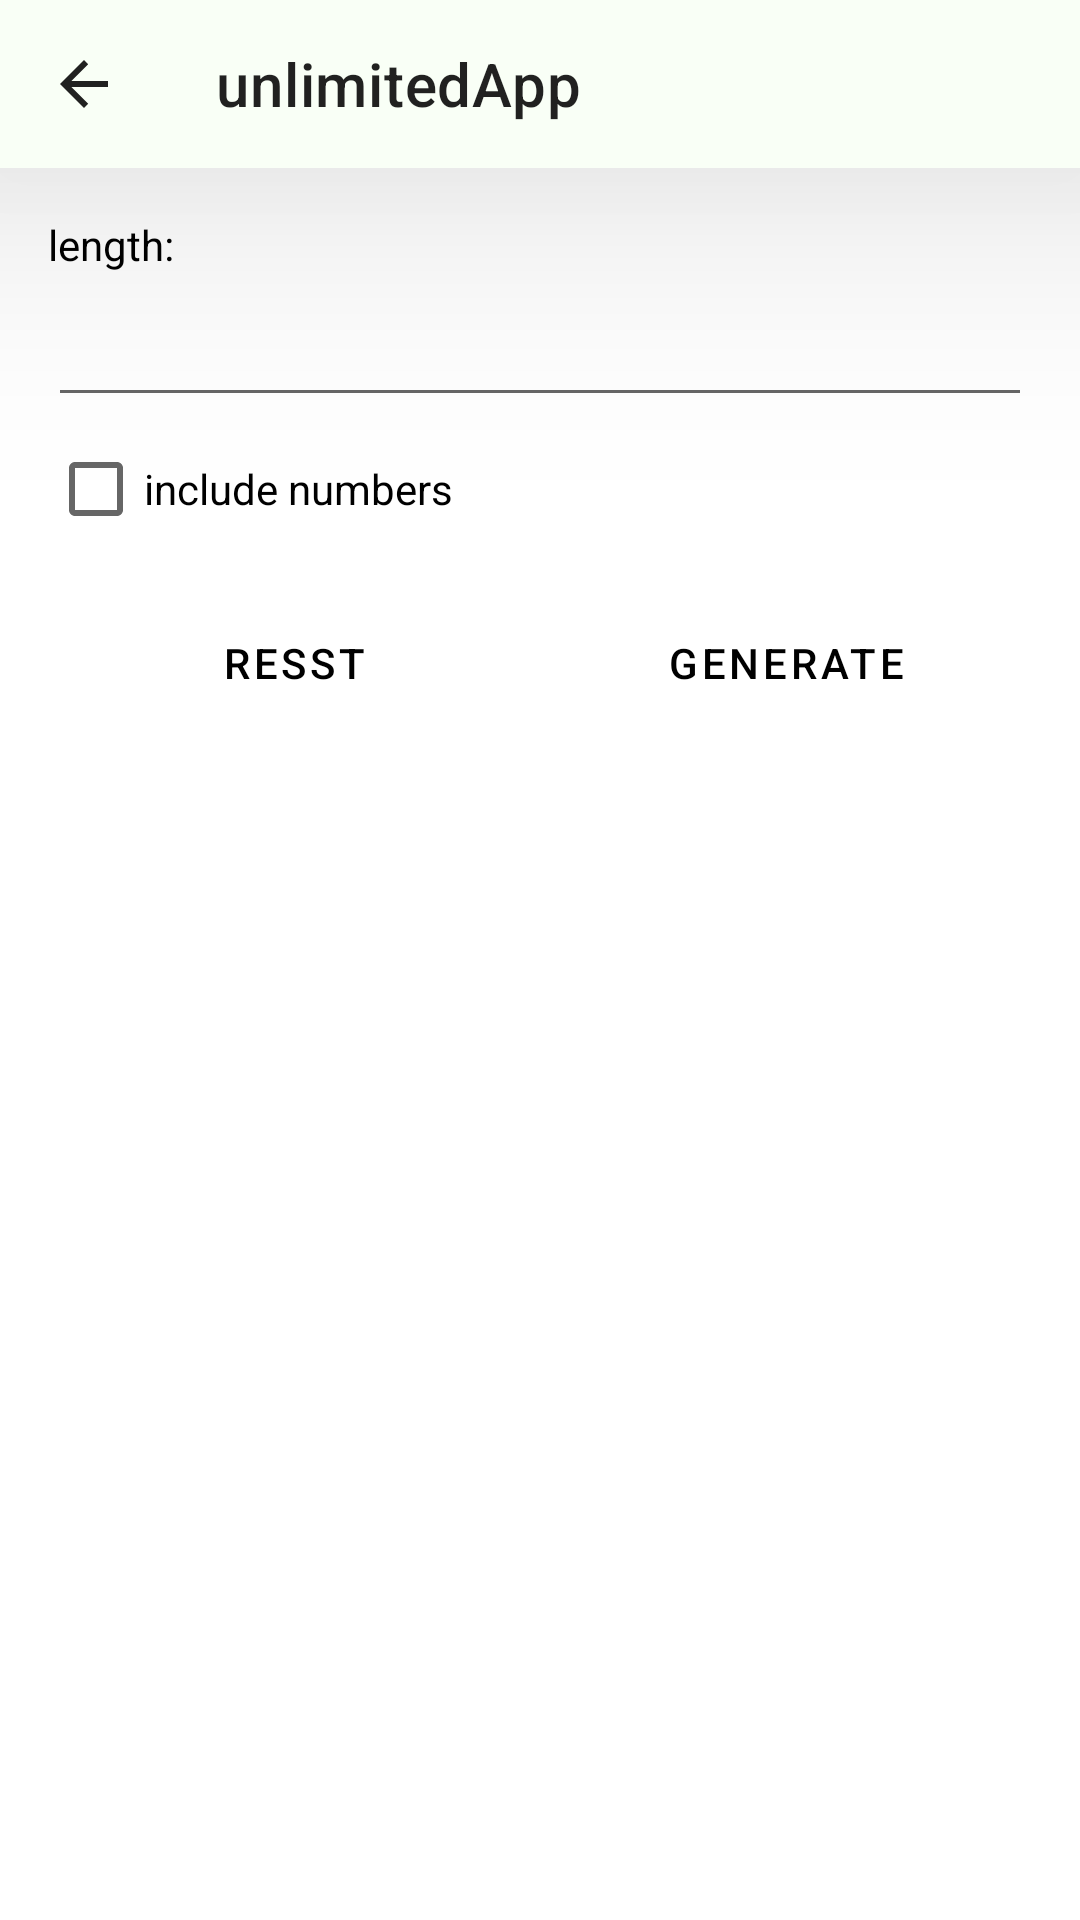

Layout XML and referenced resources for this Android screen:
<!-- AndroidManifest.xml: application theme Theme.UnlimitedApp -->
<!-- res/layout/tools_random_password_activity_main.xml -->
<?xml version="1.0" encoding="utf-8"?>
<androidx.constraintlayout.widget.ConstraintLayout xmlns:android="http://schemas.android.com/apk/res/android"
    xmlns:app="http://schemas.android.com/apk/res-auto"
    xmlns:tools="http://schemas.android.com/tools"
    android:layout_width="match_parent"
    android:layout_height="match_parent"
    tools:context=".tools.randomPassword.MainActivity">

    <include android:id="@+id/Toolbar" layout="@layout/toolbar" />

    <LinearLayout
        android:layout_marginTop="?attr/actionBarSize"
        android:layout_width="match_parent"
        android:layout_height="match_parent"
        android:layout_marginStart="16dp"
        android:layout_marginEnd="16dp"
        android:orientation="vertical"
        app:layout_constraintEnd_toEndOf="parent"
        app:layout_constraintStart_toStartOf="parent"
        app:layout_constraintTop_toTopOf="parent">

        <TextView
            android:id="@+id/label"
            android:layout_width="match_parent"
            android:layout_height="wrap_content"
            android:layout_marginTop="16dp"
            android:text="@string/lenght"
            android:textColor="@color/praise" />

        <EditText
            android:id="@+id/input_length"
            android:layout_width="match_parent"
            android:layout_height="wrap_content"
            android:ems="10"
            android:inputType="number"
            android:minHeight="48dp"
            android:textColor="@color/praise"
            android:autofillHints="" />

        <CheckBox
            android:id="@+id/include_numbers"
            android:layout_width="match_parent"
            android:layout_height="wrap_content"
            android:text="@string/include_numbers"
            android:textColor="@color/praise"/>

        <LinearLayout
            android:layout_width="match_parent"
            android:layout_height="wrap_content"
            android:orientation="horizontal">

            <Button
                android:id="@+id/reset"
                style="?android:attr/buttonBarButtonStyle"
                android:layout_width="0dp"
                android:layout_height="wrap_content"
                android:layout_margin="10dp"
                android:layout_weight="1"
                android:background="@android:color/background_dark"
                android:text="@string/reset"
                android:textColor="@color/praise" />

            <Button
                android:id="@+id/generate"
                style="?android:attr/buttonBarButtonStyle"
                android:layout_width="0dp"
                android:layout_height="wrap_content"
                android:layout_margin="10dp"
                android:layout_weight="1"
                android:background="@android:color/background_dark"
                android:text="@string/generate"
                android:textColor="@color/praise" />
        </LinearLayout>

        <TextView
            android:id="@+id/output_password"
            android:layout_width="match_parent"
            android:layout_height="wrap_content"
            android:layout_margin="10dp"
            android:text="@string/sha256Generator_result"
            android:textColor="@color/praise"
            android:visibility="invisible" />

    </LinearLayout>
</androidx.constraintlayout.widget.ConstraintLayout>
<!-- res/layout/toolbar.xml (included above) -->
<?xml version="1.0" encoding="utf-8"?>
<androidx.appcompat.widget.Toolbar
    xmlns:android="http://schemas.android.com/apk/res/android"
    xmlns:app="http://schemas.android.com/apk/res-auto"
    android:id="@+id/appToolbar"
    android:layout_width="match_parent"
    android:background="?attr/colorOnPrimary"
    android:title="@string/app_name"
    android:popupTheme="@style/Theme.AppCompat.Light"
    android:elevation="?attr/actionBarSize"
    android:layout_height="?attr/actionBarSize"
    app:navigationIcon="?attr/homeAsUpIndicator"
    android:theme="@style/ThemeOverlay.AppCompat.ActionBar">


</androidx.appcompat.widget.Toolbar>
<!-- resources referenced by this layout -->
<resources>
  <color name="praise">#ff000000</color>
  <string name="app_name">unlimitedApp</string>
  <string name="generate">Generate</string>
  <string name="include_numbers">include numbers</string>
  <string name="lenght">length:</string>
  <string name="reset">resst</string>
  <string name="sha256Generator_result">Result:</string>
  <style name="Theme.UnlimitedApp" parent="Theme.MaterialComponents.DayNight.NoActionBar">
  
  
          
          <item name="colorPrimary">@color/purple_700</item>//background btn
          <item name="colorPrimaryVariant">@color/teal_200</item>
          <item name="colorOnPrimary">@color/black</item>
          
          <item name="colorSecondary">@color/teal_200</item>
          <item name="colorSecondaryVariant">@color/teal_700</item>
          <item name="colorOnSecondary">@color/black</item>
          
          <item name="android:statusBarColor" tools:targetApi="l">?attr/colorPrimaryVariant</item>
          
          <item name="android:textColor">@color/teal_700</item>//this color word praise
  
      </style>
  <color name="purple_700">#FF018786</color>
  <color name="teal_200">#192524</color>
  <color name="black">#F9FFF6</color>//this color has word
  <color name="teal_700">#53CC08</color>
</resources>
